Photos from the image-classification dataset "mushroom_species_dataset" in the GitHub repository TaiE64/COMP0220-DeepLearning-Coursework-AI-Mushroom-Expert-Group013. Its 16 classes are: Amanita calyptroderma, Armillaria mellea, Armillaria tabescens, Artomyces pyxidatus, Bolbitius titubans, Boletus pallidus, Boletus rex-veris, Cantharellus californicus, Ganoderma tsugae, Leucoagaricus leucothites, Lycogala epidendrum, Trametes gibbosa, Trametes versicolor, Trichaptum biforme, Tylopilus felleus, Tylopilus rubrobrunneus.

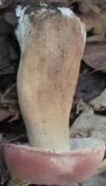
Label: Tylopilus rubrobrunneus

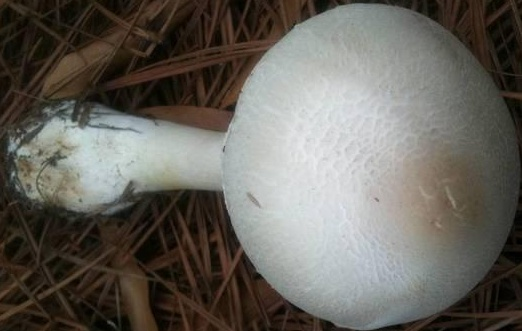
Label: Leucoagaricus leucothites

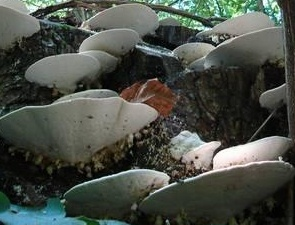
Label: Trametes gibbosa

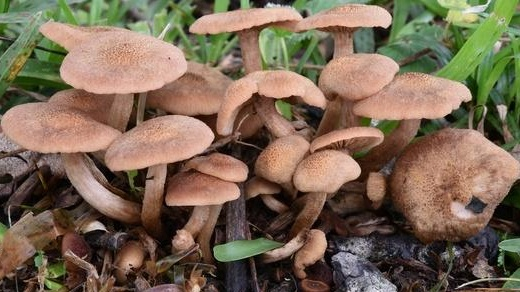
Label: Armillaria tabescens

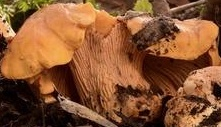
Label: Cantharellus californicus

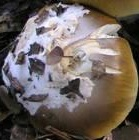
Label: Amanita calyptroderma
